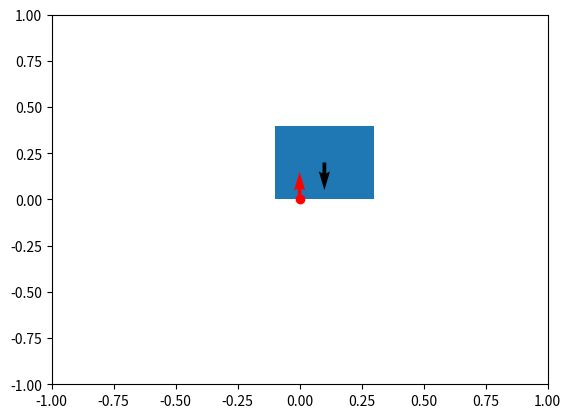

The script that saved this image: (Note: this script raises an exception after producing the figure.)
import numpy as np
from matplotlib import pyplot as plt
from matplotlib.patches import Rectangle

l_block = 0.4
dt = 0.01


def dynamics(x, u):
    r_point = x[0:2]
    r_block = x[2:4]
    theta_block = x[4]
    v_point = u[0:2]

    # transform r_point into block frame
    Rrot_block = np.array(
        [
            [np.cos(theta_block), -np.sin(theta_block)],
            [np.sin(theta_block), np.cos(theta_block)],
        ]
    )
    r_point2block = np.dot(Rrot_block.T, r_point - r_block)  # r_point in block frame
    v_point2block = np.dot(Rrot_block.T, v_point)  # v_point in block frame

    # check if point is in contact with block in the next time step
    r_point2block_next = r_point2block + v_point2block * dt
    if np.linalg.norm(r_point2block_next, np.inf) < l_block / 2:
        # point is in contact with block
        d_point2block = np.linalg.norm(r_point2block)
        vec_point2block = r_point2block / d_point2block
        omega_block = np.cross(
            np.concatenate([vec_point2block, np.array([0.0])]),
            1 / (0.5 * l_block) * np.concatenate([v_point2block, np.array([0.0])]),
        )
        v_block2block = np.cross(
            omega_block, np.concatenate([r_point2block, np.array([0.0])])
        )
        v_block = np.dot(Rrot_block, v_block2block)
        w_block = omega_block[2]
    else:
        # point is not in contact with block
        v_block = np.zeros(2)
        w_block = 0.0

    return np.concatenate([v_point, v_block, np.array([w_block])])


x = np.array([0.0, 0.0, 0.1, 0.2, 0.0])
u = np.array([0.0, 1.0])
contact_eps = 1e-5
k_contact = 1.0  # 2.0 means large friction, 0.5 means small friction
r_point = x[0:2]
r_block = x[2:4]
theta_block = x[4]
v_point = u[0:2]

# transform r_point into block frame
Rrot_block = np.array(
    [
        [np.cos(theta_block), -np.sin(theta_block)],
        [np.sin(theta_block), np.cos(theta_block)],
    ]
)
r_point2block = np.dot(Rrot_block.T, r_point - r_block)  # r_point in block frame
v_point2block = np.dot(Rrot_block.T, v_point)  # v_point in block frame

# check contact mode
has_contact = (np.linalg.norm(r_point2block, np.inf) - l_block / 2) < contact_eps
theta_point2block = np.arctan2(r_point2block[1], r_point2block[0])
theta_pi = (theta_point2block + np.pi/2) % (np.pi) - np.pi/2
left_contact = (np.abs((theta_point2block) % (2*np.pi) - np.pi) < np.pi/4) & has_contact
right_contact = (np.abs(theta_point2block) < np.pi/4) & has_contact
top_contact = (np.abs(theta_point2block - np.pi/2) < np.pi/4) & has_contact
bottom_contact = (np.abs(theta_point2block + np.pi/2) < np.pi/4) & has_contact
# left_right_contact = (r_point2block[1] < l_block/2) & (r_point2block[1] > -l_block/2) & has_contact
# left_contact = (r_point2block[0] < 0) & left_right_contact
# right_contact = (r_point2block[0] > 0) & left_right_contact
# top_bottom_contact = (r_point2block[1] > 0) & (r_point2block[0] < l_block/2) & (r_point2block[0] > -l_block/2) & has_contact
# top_contact = (r_point2block[1] > 0) & top_bottom_contact
# bottom_contact = (r_point2block[1] < 0) & top_bottom_contact
next_has_contact = (
    np.linalg.norm(r_point2block + v_point2block * dt, np.inf) < l_block / 2
)

# check if point is in contact with block in the next time step
if next_has_contact:
    if left_contact or right_contact:
        vx = v_point2block[0]
        d = r_point2block[1]
        k = 1.0 / (1.0 + (0.5 * l_block) / (k_contact * d))
        v_block2block = np.array([vx * k, 0.0])
        w_block = -(1 - k) * vx / (0.5 * l_block)
    elif top_contact or bottom_contact:
        vy = v_point2block[1]
        d = r_point2block[0]
        k = 1.0 / (1.0 + (0.5 * l_block) / (k_contact * d))
        v_block2block = np.array([0.0, vy * k])
        w_block = (1 - k) * vy / (0.5 * l_block)
    v_block = np.dot(Rrot_block, v_block2block)
else:
    # point is not in contact with block
    v_block = np.zeros(2)
    w_block = 0.0

next_r_block = r_block + v_block * dt
next_theta_block = theta_block + w_block * dt
if has_contact:
    if left_contact:
        w_point2block = v_point2block[1] / (0.5 * l_block)
    elif right_contact:
        w_point2block = -v_point2block[1] / (0.5 * l_block)
    elif top_contact:
        w_point2block = -v_point2block[0] / (0.5 * l_block)
    elif bottom_contact:
        w_point2block = v_point2block[0] / (0.5 * l_block)
    next_theta_point2block = (w_point2block * dt + np.pi) % (2 * np.pi) - np.pi
    # check which side of the block the point is on
    if np.abs(next_theta_point2block) < np.pi / 2: # right contact
        next_r_point2block = np.array([1.0, np.sin(next_theta_point2block)]) * l_block / 2
    elif np.abs((next_theta_point2block) % (2*np.pi) - np.pi) < np.pi/2:
        next_r_point2block = np.array([-1.0, np.sin(next_theta_point2block)]) * l_block / 2
    elif np.abs(next_theta_point2block - np.pi/2) < np.pi/2:
        next_r_point2block = np.array([np.cos(next_theta_point2block), 1.0]) * l_block / 2
    elif np.abs(next_theta_point2block + np.pi/2) < np.pi/2:
        next_r_point2block = np.array([np.cos(next_theta_point2block), -1.0]) * l_block / 2
    Rrot_block_next = np.array(
        [
            [np.cos(next_theta_block), -np.sin(next_theta_block)],
            [np.sin(next_theta_block), np.cos(next_theta_block)],
        ]
    )

fig, ax = plt.subplots()
# vis_scene(ax, x)
# plt.show()
ax.set_xlim(-1.0, 1.0)
ax.set_ylim(-1.0, 1.0)
block = Rectangle(
    (r_block[0] - l_block / 2, r_block[1] - l_block / 2),
    l_block,
    l_block,
    angle=theta_block * 180 / np.pi,
)
ax.add_patch(block)
ax.plot(r_point[0], r_point[1], "ro")
ax.quiver(r_point[0], r_point[1], v_point[0], v_point[1], color="r")
ax.quiver(r_block[0], r_block[1], v_block[0], v_block[1], color="k")
print(omega_block)
ax.set_aspect("equal")
plt.show()
exit()


def vis_scene(ax, x):
    r_point = x[0:2]
    r_block = x[2:4]
    theta_block = x[4]

    ax.clear()
    ax.set_xlim(-1.0, 1.0)
    ax.set_ylim(-1.0, 1.0)

    # draw block
    block = Rectangle(
        (r_block[0] - l_block / 2, r_block[1] - l_block / 2),
        l_block,
        l_block,
        angle=theta_block * 180 / np.pi,
    )
    ax.add_patch(block)

    # draw point
    ax.plot(r_point[0], r_point[1], "ro")

    ax.set_aspect("equal")
